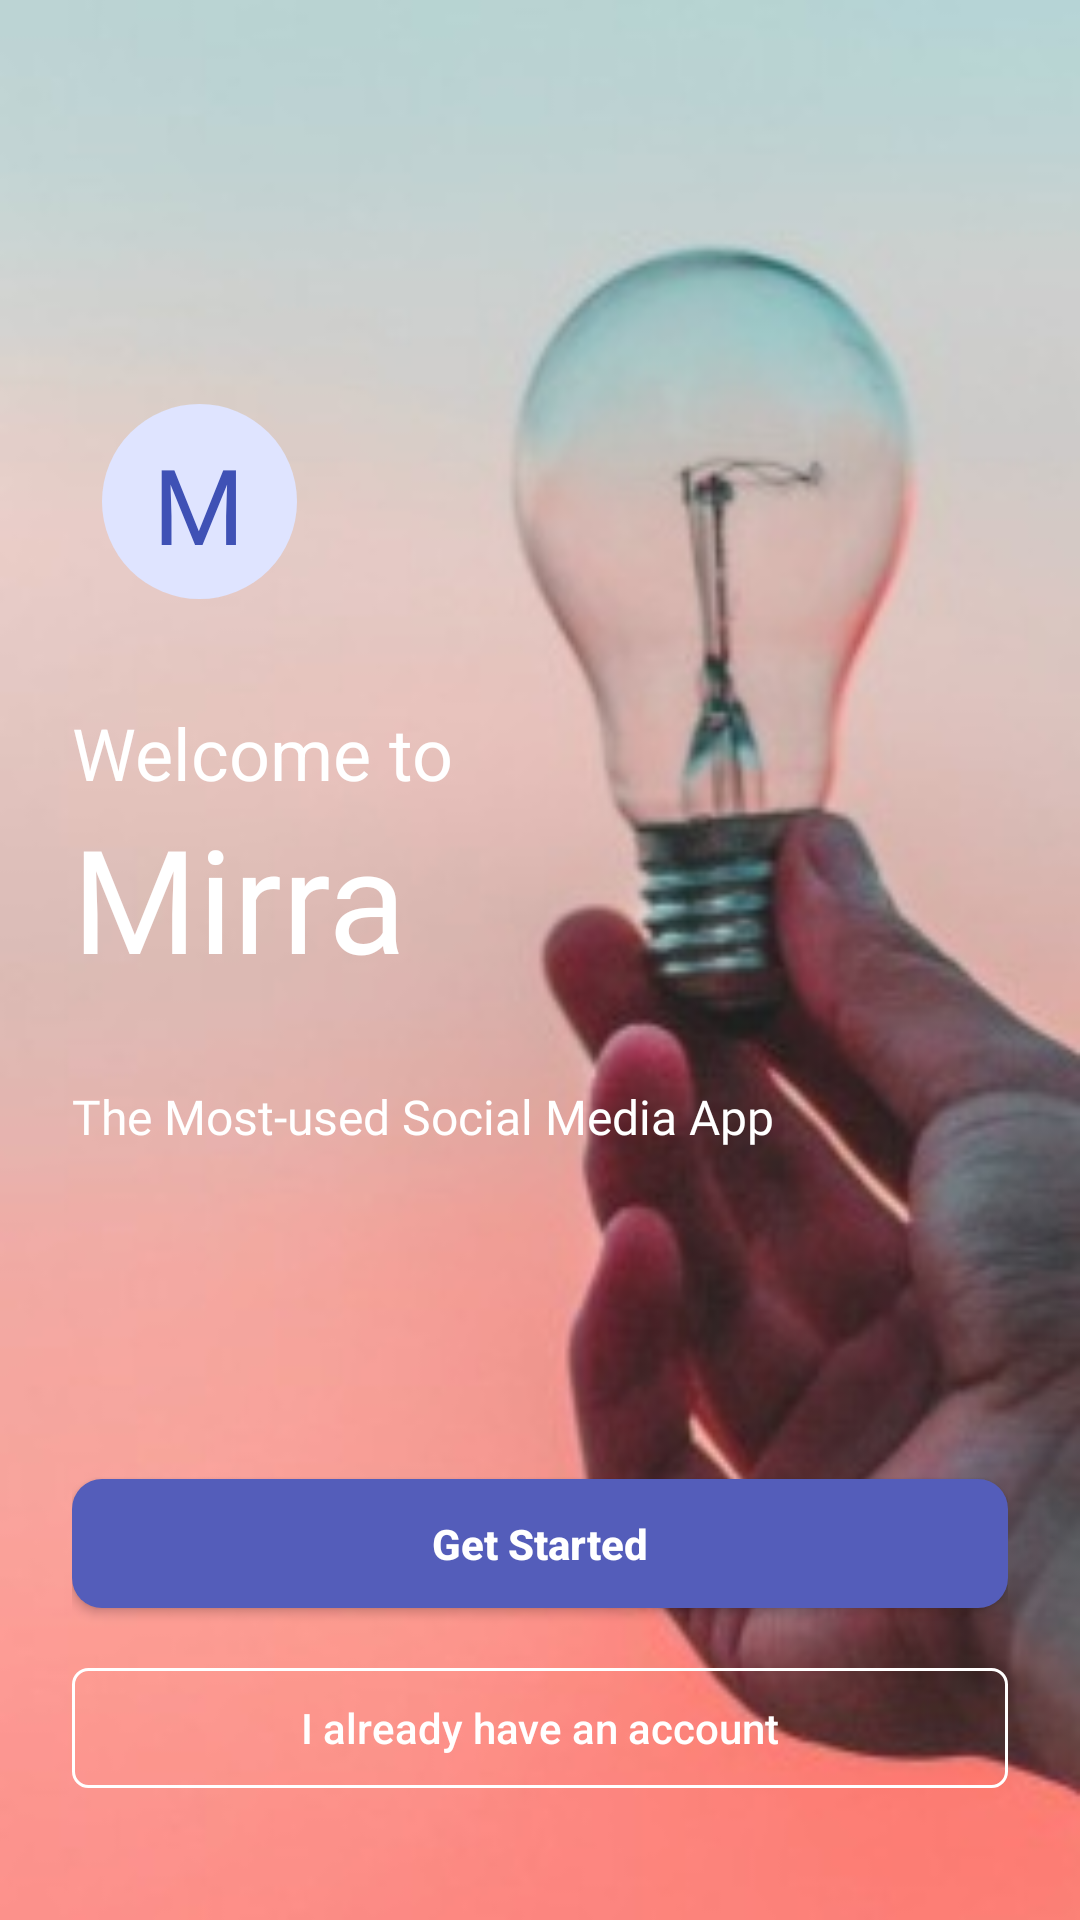

Layout XML and referenced resources for this Android screen:
<!-- AndroidManifest.xml: application theme Theme.Mirra -->
<!-- res/layout/activity_main.xml -->
<?xml version="1.0" encoding="utf-8"?>
<LinearLayout xmlns:android="http://schemas.android.com/apk/res/android"
    xmlns:app="http://schemas.android.com/apk/res-auto"
    xmlns:tools="http://schemas.android.com/tools"
    android:layout_width="match_parent"
    android:layout_height="match_parent"
    android:background="@drawable/background_image"
    android:padding="24dp"
    android:orientation="vertical"
    tools:context=".MainActivity">


<RelativeLayout
    android:layout_width="match_parent"
    android:layout_height="match_parent">


    <TextView
        android:id="@+id/mText"
        android:layout_width="65dp"
        android:layout_height="65dp"
        android:layout_above="@id/welcomeText"
        android:layout_marginStart="10dp"
        android:layout_marginTop="40dp"
        android:layout_marginEnd="40dp"
        android:layout_marginBottom="35dp"
        android:background="@drawable/mtextoval"
        android:fontFamily="@font/gabriela"
        android:paddingStart="17dp"
        android:paddingTop="10dp"
        android:text="M"
        android:textAlignment="inherit"
        android:textColor="#3F51B5"
        android:textSize="35sp" />

    <TextView
        android:layout_width="wrap_content"
        android:layout_height="wrap_content"
        android:text="Welcome to"
        android:id="@+id/welcomeText"
        android:textSize="24sp"
        android:layout_above="@id/mirraText"
        android:textColor="@color/white"
        />

    <TextView
        android:id="@+id/mirraText"
        android:layout_width="wrap_content"
        android:layout_height="wrap_content"
        android:layout_above="@id/theMost"
        android:fontFamily="@font/gabriela"
        android:text="Mirra"
        android:textColor="@color/white"
        android:textSize="48sp" />

    <TextView
        android:id="@+id/theMost"
        android:layout_width="wrap_content"
        android:layout_height="wrap_content"
        android:layout_above="@id/signUpBtn"
        android:layout_centerVertical="true"
        android:layout_marginTop="30dp"
        android:fontFamily="@font/gabriela"
        android:text="The Most-used Social Media App"
        android:textColor="@color/white"
        android:textSize="16sp" />

    <Button
        android:id="@+id/signUpBtn"
        android:layout_width="390dp"
        android:layout_height="43dp"
        android:layout_above="@id/loginBtn"
        android:layout_marginTop="110dp"
        android:background="@drawable/custom_button"
        android:onClick="signUpNav"
        android:text="Get Started"
        android:textAllCaps="false"
        android:textColor="@color/white"
        android:textStyle="bold" />

    <Button
        android:id="@+id/loginBtn"
        android:layout_width="390dp"
        android:layout_height="40dp"
        android:layout_alignParentBottom="true"
        android:layout_marginTop="20dp"
        android:layout_marginBottom="20dp"
        android:background="@drawable/custom_button2"
        android:onClick="loginNav"
        android:text="I already have an account"
        android:textAllCaps="false"
        android:textColor="@color/white" />
</RelativeLayout>




</LinearLayout>
<!-- resources referenced by this layout -->
<resources>
  <!-- drawable background_image: jpg bitmap (drawable-v24, 22050 bytes) -->
  <!-- drawable custom_button (drawable) -->
  <?xml version="1.0" encoding="utf-8"?>
  <shape xmlns:android="http://schemas.android.com/apk/res/android" android:shape="rectangle">
  
      <solid android:color="#545DBA"/>
      <corners android:radius="10dp"/>
      <size android:height="20dp"/>
  
  </shape>
  <!-- drawable custom_button2 (drawable) -->
  <?xml version="1.0" encoding="utf-8"?>
  <shape xmlns:android="http://schemas.android.com/apk/res/android" android:shape="rectangle">
      <corners android:radius="5dp"/>
  
      <stroke android:color="@color/white" android:width="1dp"/>
      <size android:width="250dp"/>
  
  
  </shape>
  <!-- drawable mtextoval (drawable) -->
  <?xml version="1.0" encoding="utf-8"?>
  <shape xmlns:android="http://schemas.android.com/apk/res/android" android:shape="rectangle">
  
      <solid android:color="#DFE4FF"/>
      <corners android:radius="200dp"/>
      <size android:height="40dp"/>
  </shape>
  <style name="Theme.Mirra" parent="Theme.AppCompat.Light.NoActionBar">
          
          <item name="colorPrimary">#FFFFFF</item>
          <item name="colorPrimaryVariant">#FFFFFF</item>
          <item name="colorOnPrimary">#FFFFFF</item>
          
          <item name="colorSecondary">@color/teal_200</item>
          <item name="colorSecondaryVariant">@color/teal_700</item>
          <item name="colorOnSecondary">@color/black</item>
          
          <item name="android:statusBarColor" tools:targetApi="l">?attr/colorPrimaryVariant</item>
          
          <item name="android:windowDisablePreview">true</item>
      </style>
  <!-- not gathered from this repository: default colours our renderer supplied (Android Studio template values) -->
  <color name="teal_200">#FF03DAC5</color>
  <color name="teal_700">#FF018786</color>
  <color name="black">#FF000000</color>
  <color name="white">#FFFFFFFF</color>
</resources>
